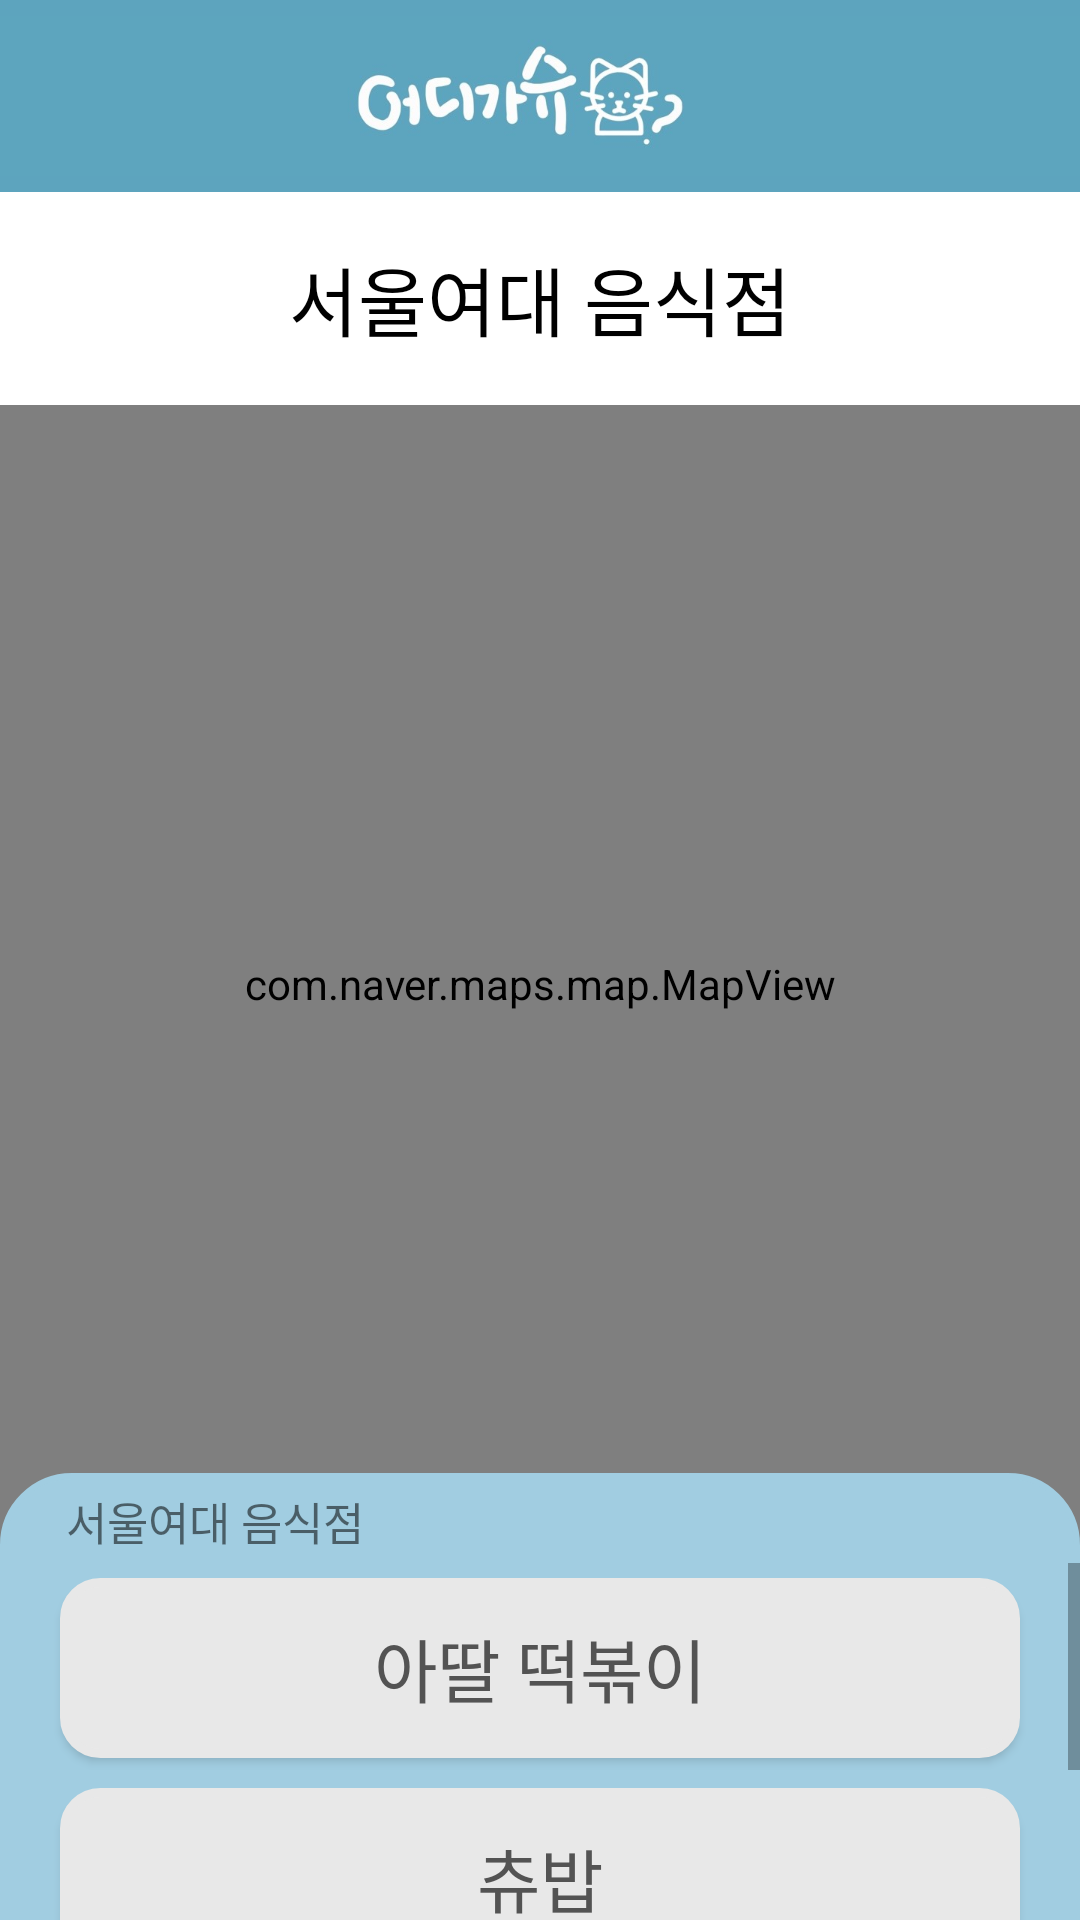

Produce the Android XML layout that renders to this screen, including the resource entries it uses.
<!-- AndroidManifest.xml: application theme Theme.FirebaseAuth -->
<!-- res/layout/in_foodfragment_map.xml -->
<?xml version="1.0" encoding="utf-8"?>
<androidx.constraintlayout.widget.ConstraintLayout xmlns:android="http://schemas.android.com/apk/res/android"
    xmlns:app="http://schemas.android.com/apk/res-auto"
    xmlns:tools="http://schemas.android.com/tools"
    android:layout_width="match_parent"
    android:layout_height="match_parent">

    <ImageView
        android:id="@+id/imageView5"
        android:layout_width="wrap_content"
        android:layout_height="64dp"
        android:background="#5DA4BE"
        android:src="@drawable/actionbar2"
        app:layout_constraintEnd_toEndOf="parent"
        app:layout_constraintStart_toStartOf="parent"
        app:layout_constraintTop_toTopOf="parent" />

    <TextView
        android:id="@+id/theName"
        android:layout_width="match_parent"
        android:layout_height="71dp"
        android:layout_alignParentStart="true"
        android:layout_alignParentTop="true"
        android:background="@color/white"
        android:backgroundTint="#FFFFFF"
        android:gravity="center"
        android:text="서울여대 음식점"
        android:textColor="@color/black"
        android:textSize="25dp"
        app:layout_constraintEnd_toEndOf="parent"
        app:layout_constraintHorizontal_bias="0.0"
        app:layout_constraintStart_toStartOf="parent"
        app:layout_constraintTop_toBottomOf="@+id/imageView5" />

    <com.naver.maps.map.MapView
        android:id="@+id/InFoodmap_view"
        android:layout_width="0dp"
        android:layout_height="386dp"
        android:layout_marginBottom="339dp"
        android:background="#FFFFFF"
        app:layout_constraintBottom_toBottomOf="parent"
        app:layout_constraintEnd_toEndOf="parent"
        app:layout_constraintHorizontal_bias="0.0"
        app:layout_constraintStart_toStartOf="parent"
        app:layout_constraintTop_toBottomOf="@+id/theName"
        app:layout_constraintVertical_bias="0.0" />

    <TextView
        android:id="@+id/textView3"
        android:layout_width="0dp"
        android:layout_height="30dp"
        android:layout_marginTop="365dp"
        android:background="@drawable/btn_background_top"
        android:paddingTop="5dp"
        android:paddingBottom="5dp"
        android:text="      서울여대 음식점"
        android:textSize="15dp"
        app:layout_constraintBottom_toBottomOf="@+id/InFoodmap_view"
        app:layout_constraintEnd_toEndOf="parent"
        app:layout_constraintHorizontal_bias="0.0"
        app:layout_constraintStart_toStartOf="parent"
        app:layout_constraintTop_toBottomOf="@+id/theName"
        app:layout_constraintVertical_bias="1.0" />

    <ScrollView
        android:id="@+id/scrollView2"
        android:layout_width="0dp"
        android:layout_height="0dp"
        android:background="#A1CDE1"
        android:foregroundGravity="bottom"
        android:orientation="vertical"
        app:layout_constraintBottom_toBottomOf="parent"
        app:layout_constraintEnd_toEndOf="parent"
        app:layout_constraintHorizontal_bias="0.0"
        app:layout_constraintStart_toStartOf="parent"
        app:layout_constraintTop_toBottomOf="@+id/InFoodmap_view"
        app:layout_constraintVertical_bias="0.0">

        <LinearLayout
            android:layout_width="match_parent"
            android:layout_height="match_parent"
            android:backgroundTint="#A1CDE1"
            android:orientation="vertical"
            android:paddingLeft="10dp"
            android:paddingRight="10dp">

            <Button
                android:id="@+id/InFoodbtnList1"
                android:layout_width="match_parent"
                android:layout_height="60dp"
                android:layout_marginLeft="10dp"
                android:layout_marginTop="5dp"
                android:layout_marginRight="10dp"
                android:background="@drawable/button_background"
                android:text="아딸 떡볶이"
                android:textColor="#FF535353"
                android:textSize="23dp" />

            <Button
                android:id="@+id/InFoodbtnList2"
                android:layout_width="match_parent"
                android:layout_height="60dp"
                android:layout_marginLeft="10dp"
                android:layout_marginTop="10dp"
                android:layout_marginRight="10dp"
                android:background="@drawable/button_background"
                android:text="츄밥"
                android:textColor="#FF535353"
                android:textSize="23dp" />

            <Button
                android:id="@+id/InFoodbtnList3"
                android:layout_width="match_parent"
                android:layout_height="60dp"
                android:layout_marginLeft="10dp"
                android:layout_marginTop="10dp"
                android:layout_marginRight="10dp"
                android:background="@drawable/button_background"
                android:text="팬도로시"
                android:textColor="#FF535353"
                android:textSize="23dp" />

            <Button
                android:id="@+id/InFoodbtnList4"
                android:layout_width="match_parent"
                android:layout_height="60dp"
                android:layout_marginLeft="10dp"
                android:layout_marginTop="10dp"
                android:layout_marginRight="10dp"
                android:background="@drawable/button_background"
                android:text=""
                android:textColor="#FF535353"
                android:textSize="23dp"
                android:visibility="gone" />

        </LinearLayout>
    </ScrollView>

</androidx.constraintlayout.widget.ConstraintLayout>
<!-- resources referenced by this layout -->
<resources>
  <color name="black">#FF000000</color>
  <color name="white">#FFFFFFFF</color>
  <!-- drawable actionbar2: jpg bitmap (drawable-v24, 36172 bytes) -->
  <!-- drawable btn_background_top (drawable-v24) -->
  <?xml version="1.0" encoding="utf-8"?>
  <shape xmlns:tools="http://schemas.android.com/tools"
      xmlns:android="http://schemas.android.com/apk/res/android"
      tools:ignore="ExtraText"
      android:shape="rectangle" >
      <solid
          android:color="#A1CDE1" />
      <stroke
          android:color="#A1CDE1"
          android:width="2dp"/>
      <corners
          android:radius="40dp"
          android:bottomLeftRadius="0dp"
          android:bottomRightRadius="0dp"
          android:topLeftRadius="23dp"
          android:topRightRadius="23dp" />
  </shape>
  <!-- drawable button_background (drawable-v24) -->
  <?xml version="1.0" encoding="utf-8"?>
  <shape xmlns:tools="http://schemas.android.com/tools"
      xmlns:android="http://schemas.android.com/apk/res/android"
      tools:ignore="ExtraText"
      android:shape="rectangle" >
      <solid
          android:color="#E8E8E8" />
      <stroke
          android:color="#E8E8E8"
          android:width="3dp"/>
      <corners
          android:radius="40dp"
          android:bottomLeftRadius="12dp"
          android:bottomRightRadius="12dp"
          android:topLeftRadius="12dp"
          android:topRightRadius="12dp" />
  </shape>
  <style name="Theme.FirebaseAuth" parent="Theme.MaterialComponents.DayNight.DarkActionBar">
          
          <item name="colorPrimary">#5DA4BE</item>
          <item name="colorPrimaryVariant">#A1CDE1</item>
          <item name="colorOnPrimary">@color/white</item>
          
          <item name="colorSecondary">@color/teal_200</item>
          <item name="colorSecondaryVariant">@color/teal_700</item>
          <item name="colorOnSecondary">@color/black</item>
          
          <item name="android:statusBarColor" tools:targetApi="l">?attr/colorPrimaryVariant</item>
          
      </style>
  <color name="teal_200">#FF03DAC5</color>
  <color name="teal_700">#FF018786</color>
</resources>
